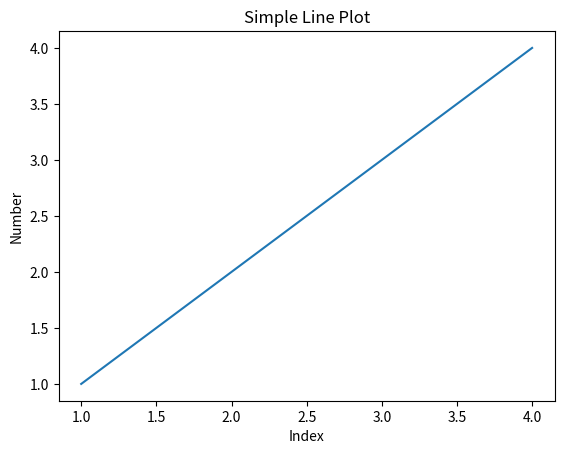

Python code for this plot:
# -*-coding: utf-8 -*-

# matplotlib.pyplot 모듈을 plt로 가져오기
# anaconda prompt에서 conda install matplotlib 로 설치 후 실행

import matplotlib.pyplot as plt

#Jupyter Notebook Test
#주피터 처음 실행해보기
#주피터의 기본기능 익혀보기
print('Hello World')
print('저는 송은채입니다')

# 간단한 선 그래프 그리기
x_values = [1, 2, 3, 4]  # x값으로 사용할 리스트
y_values = [1, 2, 3, 4]  # y값으로 사용할 리스트

plt.plot(x_values, y_values)  # x값과 y값을 플로팅
plt.xlabel('Index')           # x축 레이블을 'Index'로 설정
plt.ylabel('Number')          # y축 레이블을 'Number'로 설정
plt.title('Simple Line Plot') # 그래프 제목 추가
plt.show()                    # 그래프를 화면에 표시
